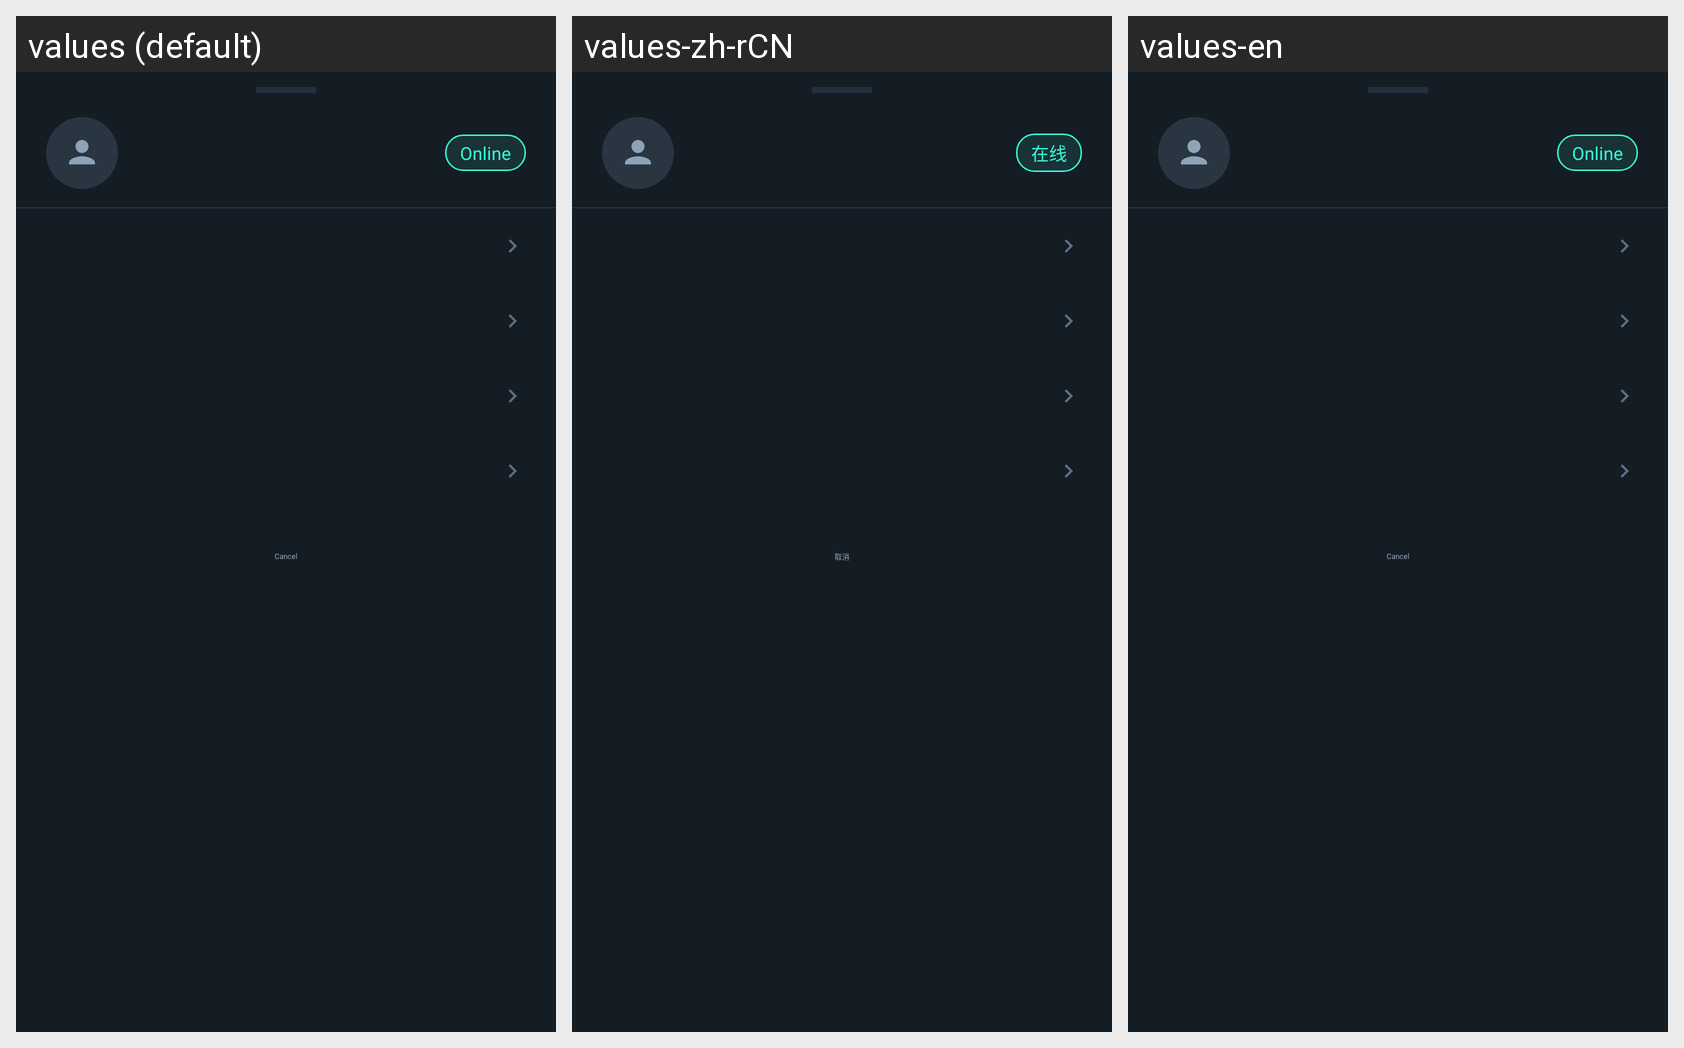

This grid shows one Android layout under several languages. Give, for every string resource on the screen, its name, the default text and each shown locale's text.
Android screen res/layout/bottom_sheet_contact_actions.xml rendered under 3 locales, left to right: values (default), values-zh-rCN, values-en. Device: Nexus 5 (rendered at 1080×1920; each locale shown at half size, 540×960, under a caption strip naming it); theme Theme.Talkback.
Strings drawn on this screen, with the default value and each locale's value (text and hints the layout hard-codes, and strings that could not be matched under every locale, appear in the picture but are not listed):

status_online
  values: Online
  values-zh-rCN: 在线
  values-en: Online

call_action_cancel
  values: Cancel
  values-zh-rCN: 取消
  values-en: Cancel
